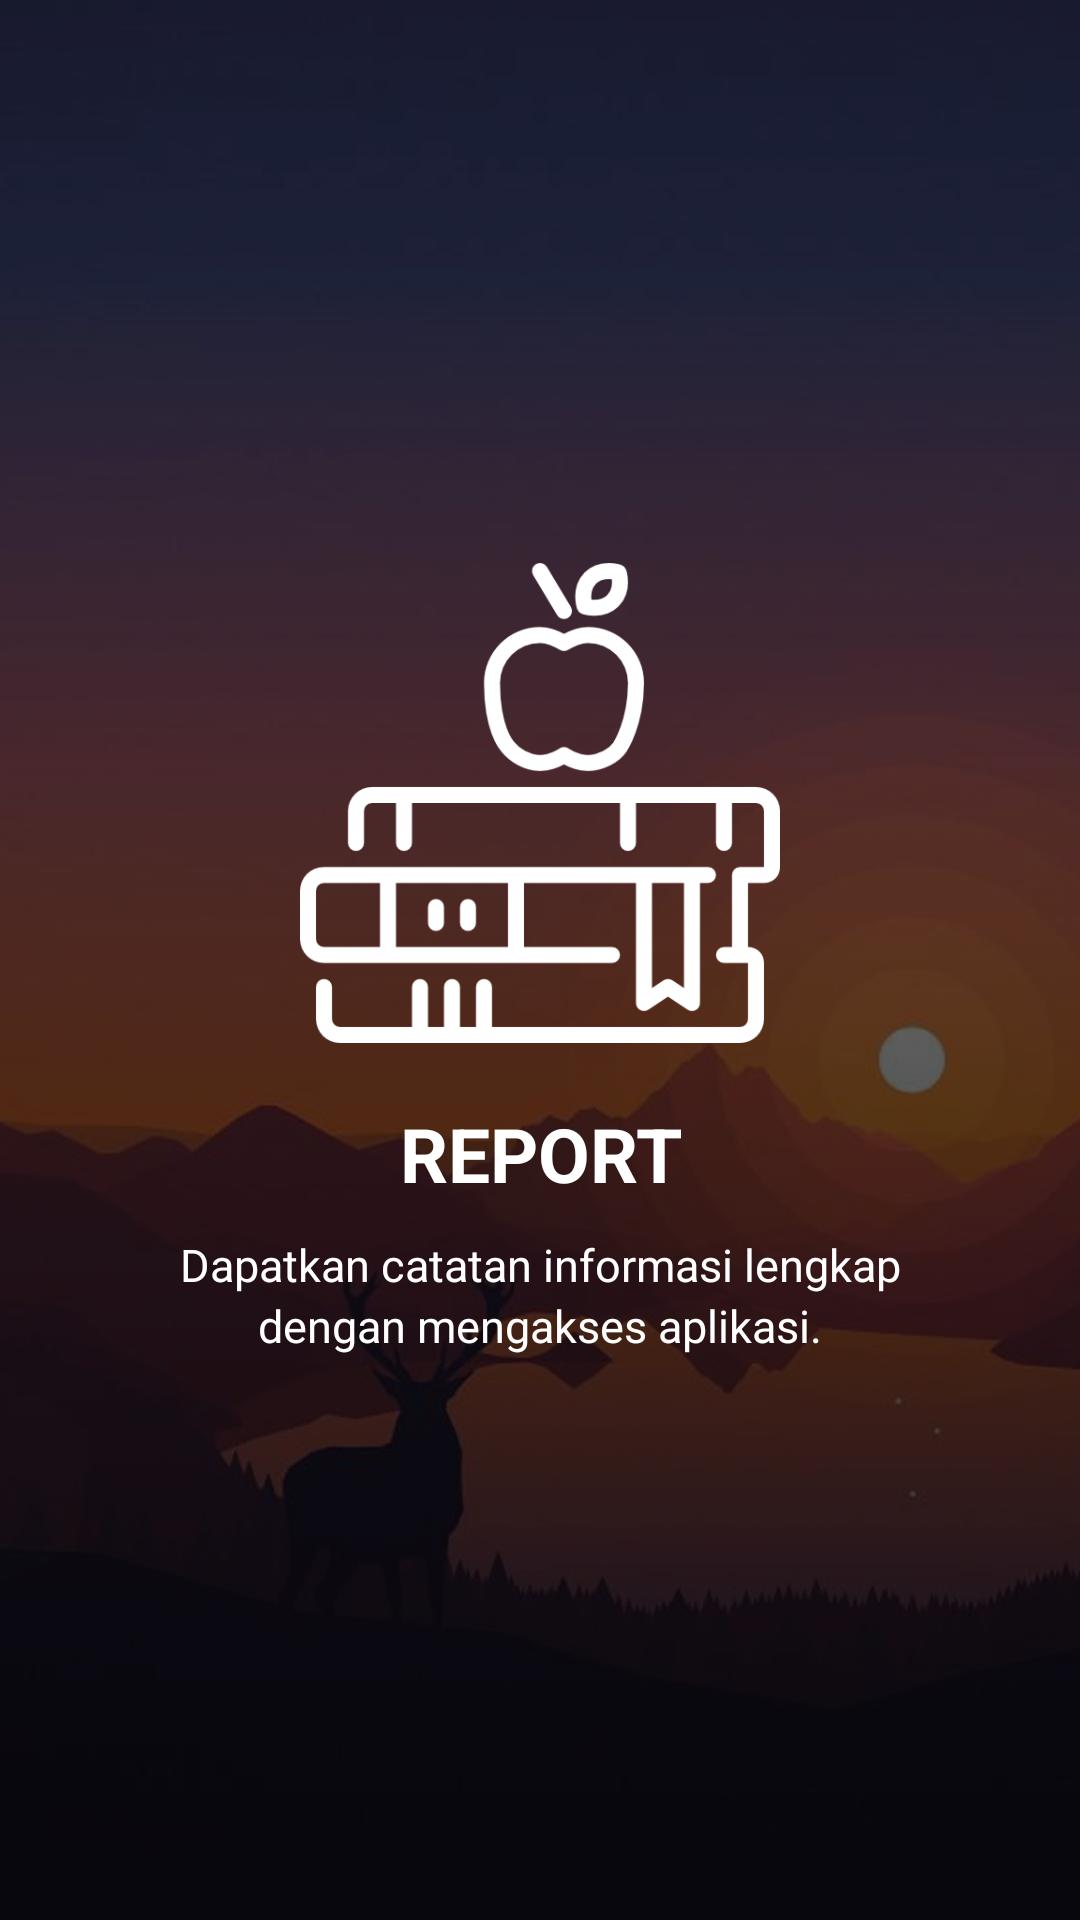

Android layout source for this screen:
<!-- AndroidManifest.xml: application theme AppTheme -->
<!-- res/layout/slider_b.xml -->
<?xml version="1.0" encoding="utf-8"?>
<LinearLayout xmlns:android="http://schemas.android.com/apk/res/android"
    android:layout_width="match_parent"
    android:layout_height="match_parent"
    android:background="@drawable/welcome_slide_b"
    android:gravity="center"
    android:orientation="vertical">

    <ImageView
        android:layout_width="160dp"
        android:layout_height="160dp"
        android:layout_gravity="center"
        android:src="@drawable/icon_slider_b"/>

    <TextView
        android:layout_width="match_parent"
        android:layout_height="wrap_content"
        android:layout_marginTop="20dp"
        android:text="REPORT"
        android:textAlignment="center"
        android:textColor="@android:color/white"
        android:textSize="25dp"
        android:textStyle="bold" />

    <TextView
        android:layout_width="match_parent"
        android:layout_height="wrap_content"
        android:layout_marginTop="10dp"
        android:text="Dapatkan catatan informasi lengkap"
        android:textAlignment="center"
        android:textColor="@android:color/white"
        android:textSize="15dp" />

    <TextView
        android:layout_width="match_parent"
        android:layout_height="wrap_content"
        android:text="dengan mengakses aplikasi."
        android:textAlignment="center"
        android:textColor="@android:color/white"
        android:textSize="15dp" />

</LinearLayout>
<!-- resources referenced by this layout -->
<resources>
  <!-- drawable icon_slider_b: png bitmap (drawable-v24, 10625 bytes) -->
  <!-- drawable welcome_slide_b: png bitmap (drawable, 160200 bytes) -->
  <style name="AppTheme" parent="Theme.AppCompat.Light.DarkActionBar">
          
          <item name="colorPrimary">@color/colorPrimary</item>
          <item name="colorPrimaryDark">@color/colorPrimaryDark</item>
          <item name="colorAccent">@color/colorAccent</item>
          <item name="windowActionBar">false</item>
          <item name="windowNoTitle">true</item>
          <item name="cpbStyle">@style/CircularThemeProgressBar</item>
          <item name="android:windowTranslucentStatus">true</item>
          <item name="android:windowTranslucentNavigation">true</item>
      </style>
  <color name="colorPrimary">#DD3333</color>
  <color name="colorPrimaryDark">#D11616</color>
  <color name="colorAccent">#FF4081</color>
  <style name="CircularThemeProgressBar" parent="android:Widget.Holo.ProgressBar">
          <item name="cpb_color">@color/colorBlackDark</item>
          <item name="cpb_stroke_width">@dimen/cpb_default_stroke_width</item>
          <item name="cpb_min_sweep_angle">@integer/cpb_default_min_sweep_angle</item>
          <item name="cpb_max_sweep_angle">@integer/cpb_default_max_sweep_angle</item>
          <item name="cpb_sweep_speed">@string/cpb_default_sweep_speed</item>
          <item name="cpb_rotation_speed">@string/cpb_default_rotation_speed</item>
      </style>
  <color name="colorBlackDark">#000000</color>
</resources>
